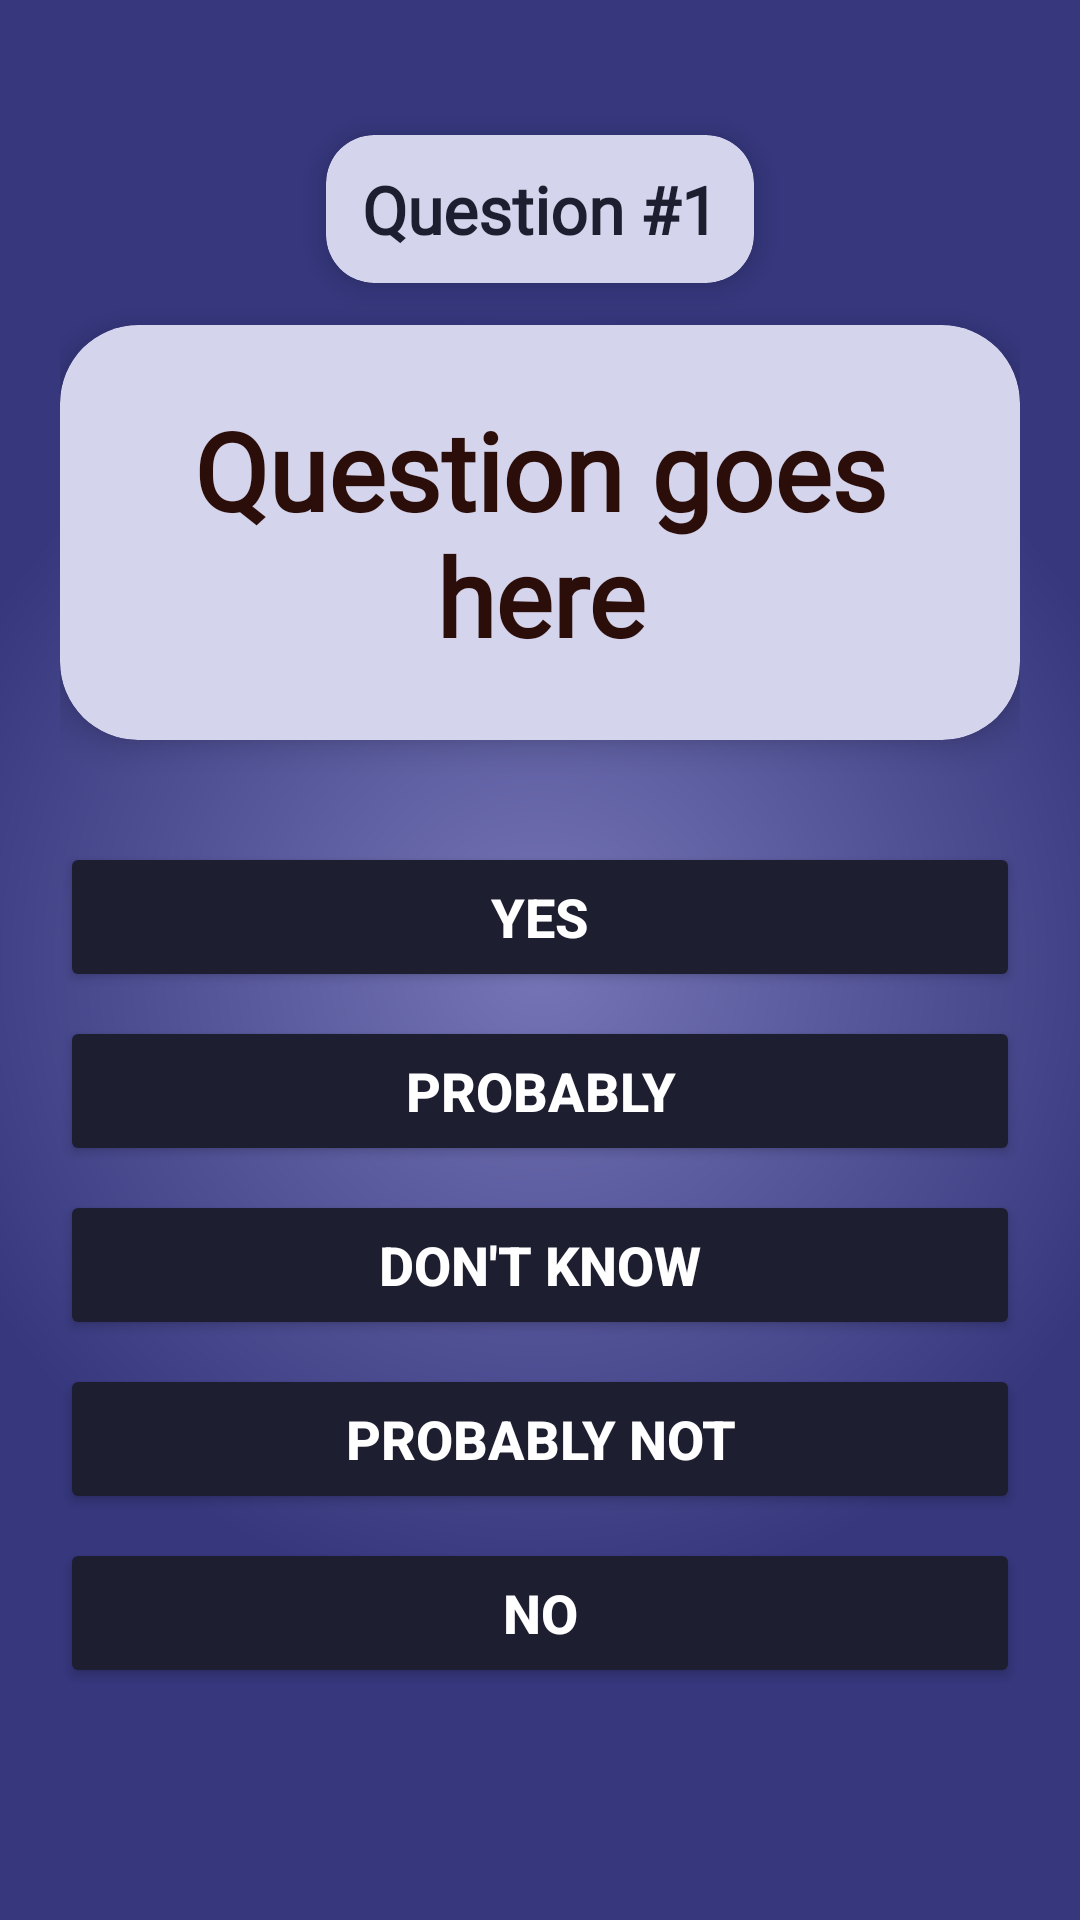

The Android layout XML behind this screen, and the referenced resources:
<!-- AndroidManifest.xml: application theme Theme.AKIJEET -->
<!-- res/layout/activity_question.xml -->
<?xml version="1.0" encoding="utf-8"?>
<androidx.constraintlayout.widget.ConstraintLayout xmlns:android="http://schemas.android.com/apk/res/android"
    xmlns:app="http://schemas.android.com/apk/res-auto"
    android:layout_width="match_parent"
    android:layout_height="match_parent"
    android:background="@drawable/background"
    android:padding="20dp">
    <com.google.android.material.card.MaterialCardView
        android:id="@+id/questionNumberCard"
        android:layout_width="wrap_content"
        android:layout_height="wrap_content"
        android:layout_marginTop="25dp"
        app:cardBackgroundColor="#D4D4EC"
        app:cardCornerRadius="16dp"
        app:cardElevation="6dp"
        app:layout_constraintEnd_toEndOf="parent"
        app:layout_constraintStart_toStartOf="parent"
        app:layout_constraintTop_toTopOf="parent">

        <TextView
            android:id="@+id/questionNumberText"
            android:layout_width="match_parent"
            android:layout_height="match_parent"
            android:fontFamily="@font/southern_beach"
            android:gravity="center"
            android:paddingHorizontal="12dp"
            android:paddingVertical="10dp"
            android:text="Question #1"
            android:textColor="#1E1E31"
            android:textSize="22sp"
            android:textStyle="bold" />
    </com.google.android.material.card.MaterialCardView>

    <com.google.android.material.card.MaterialCardView
        android:id="@+id/questionCard"
        android:layout_width="0dp"
        android:layout_height="wrap_content"
        android:layout_marginTop="14dp"
        app:cardBackgroundColor="#D4D4EC"
        app:cardCornerRadius="26dp"
        app:cardElevation="6dp"
        app:layout_constraintEnd_toEndOf="parent"
        app:layout_constraintStart_toStartOf="parent"
        app:layout_constraintTop_toBottomOf="@id/questionNumberCard">

        <TextView
            android:id="@+id/questionText"
            android:layout_width="match_parent"
            android:layout_height="wrap_content"
            android:fontFamily="@font/southern_beach"
            android:gravity="center"
            android:padding="24dp"
            android:text="Question goes here"
            android:textColor="#2B0E0A"
            android:textSize="36sp"
            android:textStyle="bold" />
    </com.google.android.material.card.MaterialCardView>

    <LinearLayout
        android:id="@+id/answersContainer"
        android:layout_width="0dp"
        android:layout_height="wrap_content"
        android:layout_marginTop="30dp"
        android:orientation="vertical"
        app:layout_constraintEnd_toEndOf="parent"
        app:layout_constraintStart_toStartOf="parent"
        app:layout_constraintTop_toBottomOf="@id/questionCard">

        <Button
            android:id="@+id/btnYes"
            android:layout_width="match_parent"
            android:layout_height="50dp"
            android:layout_marginVertical="4dp"
            android:backgroundTint="#1E1E31"
            android:text="Yes"
            android:textColor="@color/white"
            android:textSize="18sp"
            android:textStyle="bold" />

        <Button
            android:id="@+id/btnProbably"
            android:layout_width="match_parent"
            android:layout_height="50dp"
            android:layout_marginVertical="4dp"
            android:backgroundTint="#1E1E31"
            android:text="Probably"
            android:textColor="@color/white"
            android:textSize="18sp"
            android:textStyle="bold" />

        <Button
            android:id="@+id/btnDontKnow"
            android:layout_width="match_parent"
            android:layout_height="50dp"
            android:layout_marginVertical="4dp"
            android:backgroundTint="#1E1E31"
            android:text="Don't Know"
            android:textColor="@color/white"
            android:textSize="18sp"
            android:textStyle="bold" />

        <Button
            android:id="@+id/btnProbablyNot"
            android:layout_width="match_parent"
            android:layout_height="50dp"
            android:layout_marginVertical="4dp"
            android:backgroundTint="#1E1E31"
            android:text="Probably Not"
            android:textColor="@color/white"
            android:textSize="18sp"
            android:textStyle="bold" />

        <Button
            android:id="@+id/btnNo"
            android:layout_width="match_parent"
            android:layout_height="50dp"
            android:layout_marginVertical="4dp"
            android:backgroundTint="#1E1E31"
            android:text="No"
            android:textColor="@color/white"
            android:textSize="18sp"
            android:textStyle="bold" />

    </LinearLayout>

</androidx.constraintlayout.widget.ConstraintLayout>
<!-- resources referenced by this layout -->
<resources>
  <!-- drawable background (drawable) -->
  <?xml version="1.0" encoding="utf-8"?>
  <shape xmlns:android="http://schemas.android.com/apk/res/android">
      <gradient
          android:angle="90"
  
          android:type="radial"
          android:centerX="0.5"
          android:centerY="0.5"
          android:gradientRadius="60%p"
          android:startColor="#7575B7"
          android:endColor="#36377D"/>
  </shape>
  <style name="Theme.AKIJEET" parent="Theme.MaterialComponents.DayNight.NoActionBar" />
  <!-- not gathered from this repository: default colours our renderer supplied (Android Studio template values) -->
  <color name="white">#FFFFFFFF</color>
</resources>
